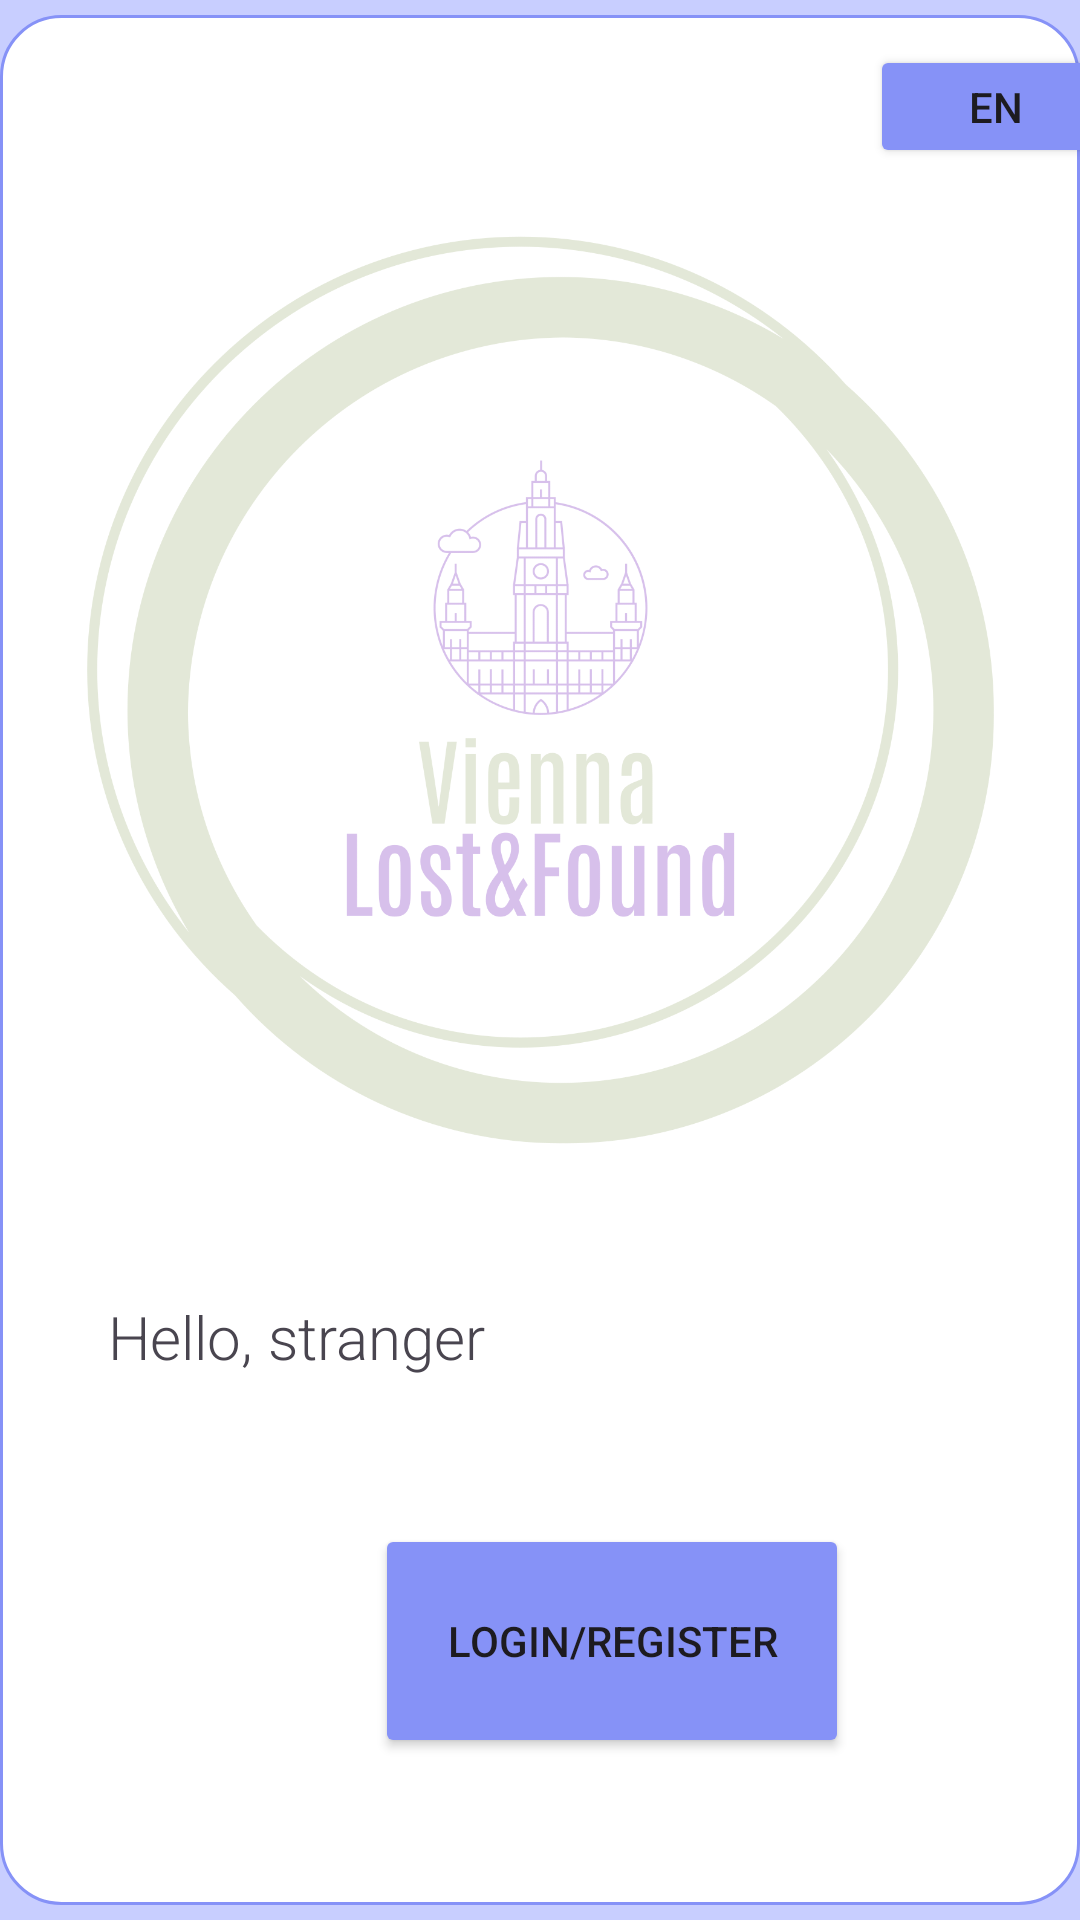

Write the Android layout XML for this screen, with the resource values it uses.
<!-- AndroidManifest.xml: application theme Theme.ViennaLostAndFound -->
<!-- res/layout/fragment_home.xml -->
<?xml version="1.0" encoding="utf-8"?>
<FrameLayout xmlns:android="http://schemas.android.com/apk/res/android"
    xmlns:app="http://schemas.android.com/apk/res-auto"
    xmlns:tools="http://schemas.android.com/tools"
    android:layout_width="match_parent"
    android:layout_height="match_parent">

    <androidx.constraintlayout.widget.ConstraintLayout
        android:id="@+id/main"
        android:layout_width="match_parent"
        android:layout_height="match_parent"
        android:background="@color/ligth_lavender"
        tools:context=".homescreen.HomescreenActivity">

        <androidx.viewpager2.widget.ViewPager2
            android:id="@+id/view_pager"
            android:layout_width="360dp"
            android:layout_height="630dp"
            android:layout_marginStart="10dp"
            android:layout_marginTop="5dp"
            android:layout_marginEnd="10dp"
            android:layout_marginBottom="5dp"
            android:background="@drawable/viewpager_bkg"
            app:layout_constraintBottom_toBottomOf="parent"
            app:layout_constraintEnd_toEndOf="@+id/fragment_container"
            app:layout_constraintStart_toStartOf="parent"
            app:layout_constraintTop_toTopOf="parent" />

        <ImageView
            android:id="@+id/imageView12"
            android:layout_width="335dp"
            android:layout_height="340dp"
            android:layout_marginStart="38dp"
            android:layout_marginTop="60dp"
            android:layout_marginEnd="38dp"
            android:adjustViewBounds="true"
            app:layout_constraintEnd_toEndOf="parent"
            app:layout_constraintStart_toStartOf="parent"
            app:layout_constraintTop_toTopOf="parent"
            app:srcCompat="@drawable/logo_homescreen" />

        <TextView
            android:id="@+id/textView_Homescreen_Greeting"
            android:layout_width="296dp"
            android:layout_height="37dp"
            android:layout_marginStart="36dp"
            android:layout_marginTop="32dp"
            android:text="Hello, stranger"
            android:textAppearance="@style/TextAppearance.AppCompat.Display4"
            android:textSize="20sp"
            app:layout_constraintStart_toStartOf="parent"
            app:layout_constraintTop_toBottomOf="@+id/imageView12" />

        <Button
            android:id="@+id/button_Login_Homescreen"
            android:layout_width="158dp"
            android:layout_height="78dp"
            android:layout_marginStart="125dp"
            android:layout_marginTop="108dp"
            android:layout_marginEnd="125dp"
            android:backgroundTint="@color/lavender"
            android:clickable="true"
            android:text="Login/Register"
            android:textSize="14sp"
            app:layout_constraintEnd_toEndOf="parent"
            app:layout_constraintHorizontal_bias="0.0"
            app:layout_constraintStart_toStartOf="parent"
            app:layout_constraintTop_toBottomOf="@+id/imageView12" />

        <Button
            android:id="@+id/button_Select_Language"
            android:layout_width="84dp"
            android:layout_height="41dp"
            android:layout_marginStart="290dp"
            android:layout_marginTop="10dp"
            android:backgroundTint="@color/lavender"
            android:clickable="true"
            android:text="EN"
            android:textSize="14sp"
            app:layout_constraintStart_toStartOf="parent"
            app:layout_constraintTop_toTopOf="@+id/view_pager" />

        <FrameLayout
            android:id="@+id/fragment_container"
            android:layout_width="match_parent"
            android:layout_height="match_parent"
            app:layout_constraintEnd_toEndOf="parent"
            app:layout_constraintTop_toBottomOf="@+id/button_Login_Homescreen" >


        </FrameLayout>
    </androidx.constraintlayout.widget.ConstraintLayout>


</FrameLayout>
<!-- resources referenced by this layout -->
<resources>
  <color name="lavender">#8692f7</color>
  <color name="ligth_lavender">#C8CEFF</color>
  <!-- drawable logo_homescreen: png bitmap (drawable, 150101 bytes) -->
  <!-- drawable viewpager_bkg (drawable) -->
  <?xml version="1.0" encoding="utf-8"?>
  <shape xmlns:android="http://schemas.android.com/apk/res/android"
      android:shape="rectangle">
      <solid
          android:color="@color/white"/>
      <corners
          android:radius="20dp"/>
      <stroke
          android:color="@color/lavender"
          android:width="1dp"/>
  </shape>
  <style name="Theme.ViennaLostAndFound" parent="Base.Theme.ViennaLostAndFound" />
  <color name="white">#FFFFFFFF</color>
  <style name="Base.Theme.ViennaLostAndFound" parent="Theme.Material3.DayNight.NoActionBar">
          
           <item name="colorPrimary">@color/lavender</item>
      </style>
</resources>
